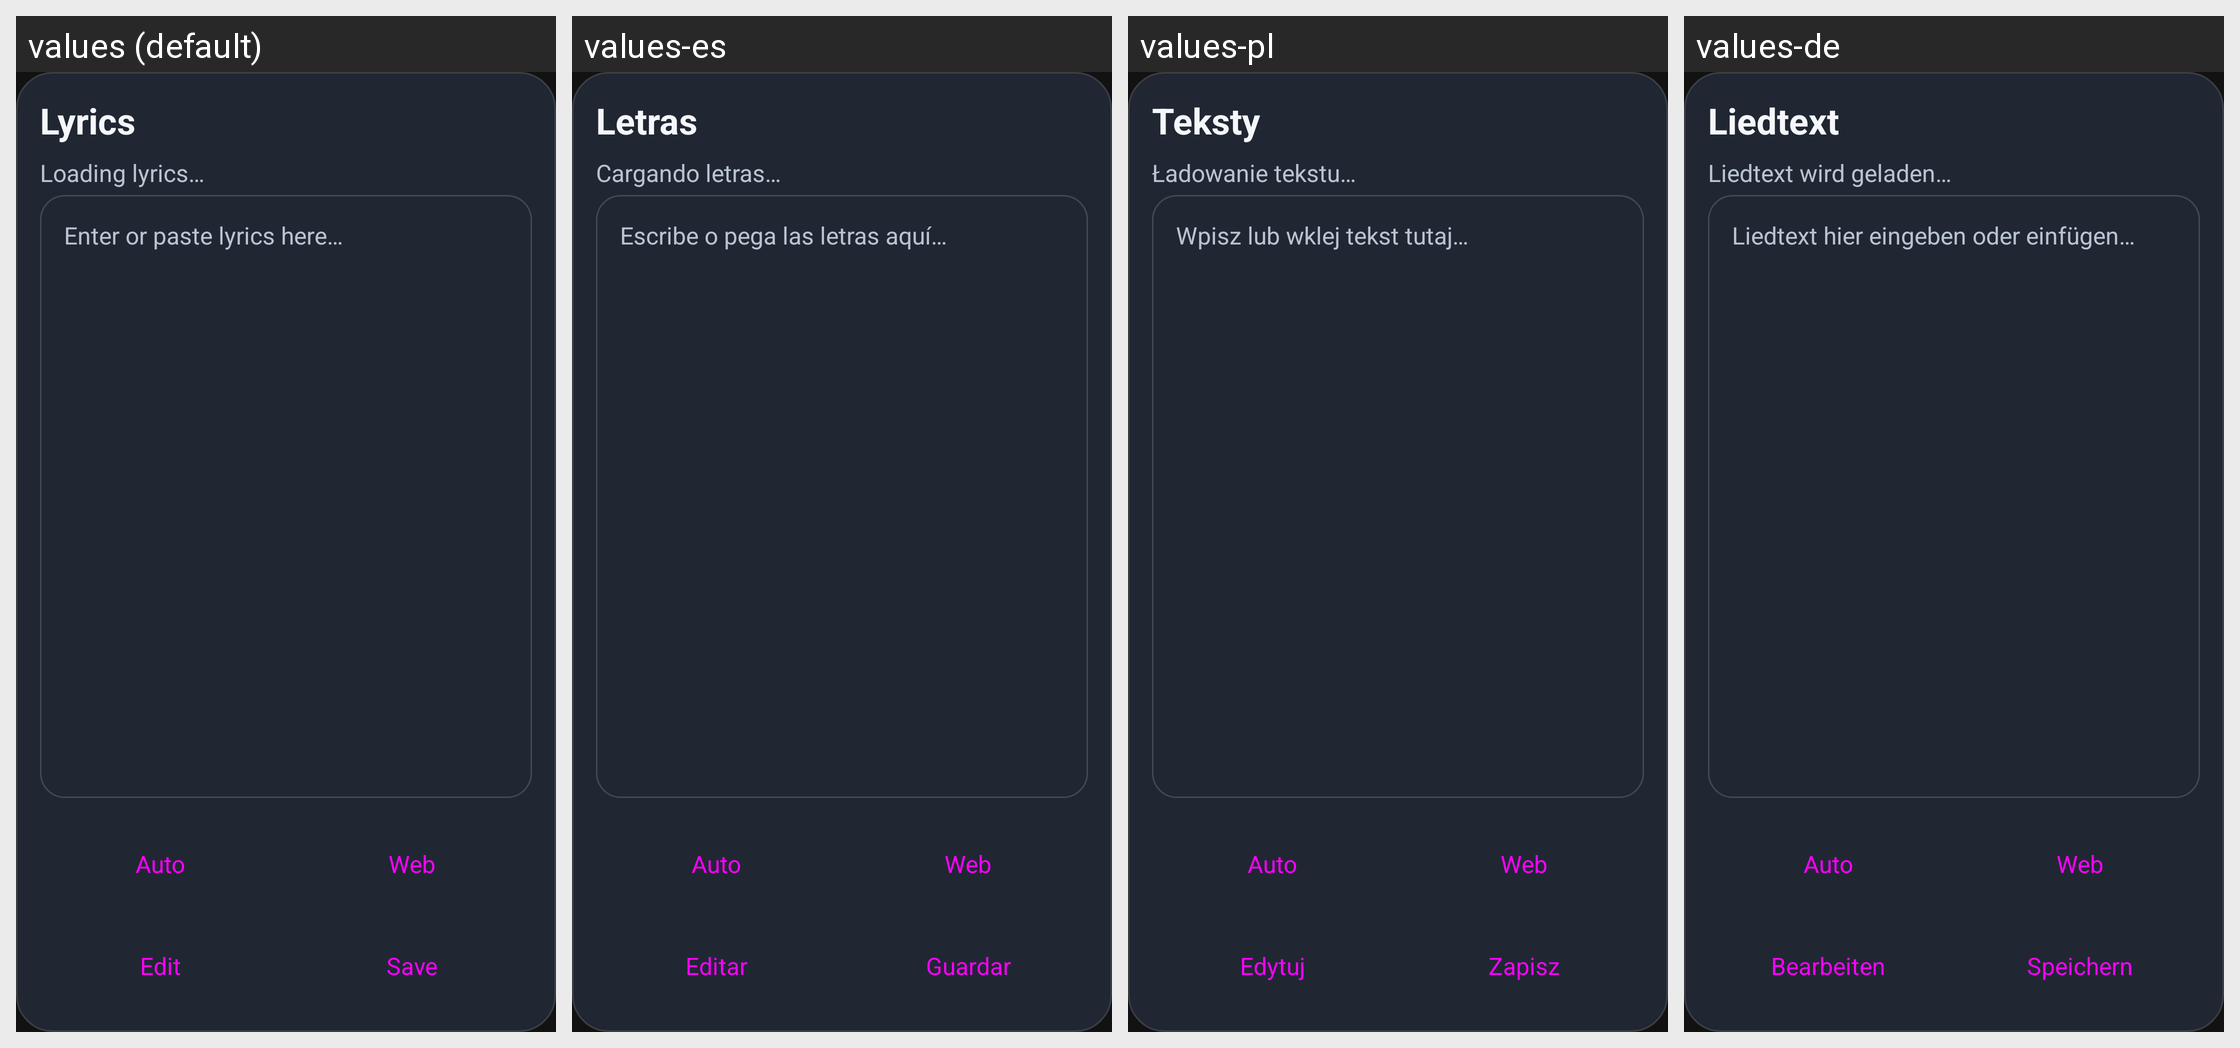

The same Android screen rendered under several of its app's locales, left to right. List the strings drawn on it with the default value and each locale's translation.
Android screen res/layout/bottom_sheet_lyrics.xml rendered under 4 locales, left to right: values (default), values-es, values-pl, values-de. Device: Nexus 5 (rendered at 1080×1920; each locale shown at half size, 540×960, under a caption strip naming it); theme Theme.A2U.
Other locales in the repository, not shown: values-el, values-fr, values-in, values-it, values-nl, values-pt, values-ro, values-ru, values-tr, values-uk.
Strings drawn on this screen, with the default value and each locale's value (text and hints the layout hard-codes, and strings that could not be matched under every locale, appear in the picture but are not listed):

lyrics_title
  values: Lyrics
  values-es: Letras
  values-pl: Teksty
  values-de: Liedtext

lyrics_loading
  values: Loading lyrics…
  values-es: Cargando letras…
  values-pl: Ładowanie tekstu…
  values-de: Liedtext wird geladen…

lyrics_hint
  values: Enter or paste lyrics here…
  values-es: Escribe o pega las letras aquí…
  values-pl: Wpisz lub wklej tekst tutaj…
  values-de: Liedtext hier eingeben oder einfügen…

lyrics_auto
  values: Auto
  values-es: Auto
  values-pl: Auto
  values-de: Auto

lyrics_web
  values: Web
  values-es: Web
  values-pl: Web
  values-de: Web

lyrics_edit
  values: Edit
  values-es: Editar
  values-pl: Edytuj
  values-de: Bearbeiten

lyrics_save
  values: Save
  values-es: Guardar
  values-pl: Zapisz
  values-de: Speichern
